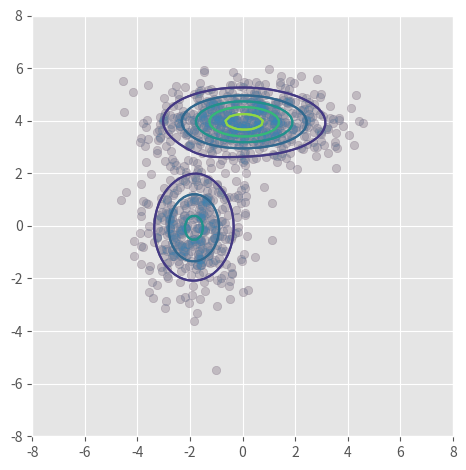

Write the Python code that produced this figure.
from scipy.stats import multivariate_normal as mvn
import numpy as np
import matplotlib.pyplot as plt
from numpy import matmul as mm
import matplotlib.pyplot as plt
import numpy as np
plt.style.use('ggplot')
np.random.seed(1234)

# create data set
n = 1000
_mus = np.array([[0, 4], [-2, 0]])
_sigmas = np.array([[[3, 0], [0, 0.5]], [[1, 0], [0, 2]]])
_pis = np.array([0.6, 0.4])
xs = np.concatenate([np.random.multivariate_normal(mu, sigma, int(pi*n)) for pi, mu, sigma in zip(_pis, _mus, _sigmas)])

# initial guesses for parameters
pis = np.random.random(2)
pis /= pis.sum()
mus = np.random.random((2, 2))
sigmas = np.array([np.eye(2)] * 2)


def em_gmm_orig(xs, pis, mus, sigmas, tol=0.01, max_iter=100):
    n, p = xs.shape
    k = len(pis)

    ll_old = 0
    for i in range(max_iter):
        ll_new = 0

        # E-step
        ws = np.zeros((k, n))
        for j in range(len(mus)):
            for i in range(n):
                ws[j, i] = pis[j] * mvn(mus[j], sigmas[j]).pdf(xs[i])
        ws /= ws.sum(0)

        # M-step
        pis = np.zeros(k)
        for j in range(len(mus)):
            for i in range(n):
                pis[j] += ws[j, i]
        pis /= n

        mus = np.zeros((k, p))
        for j in range(k):
            for i in range(n):
                mus[j] += ws[j, i] * xs[i]
            mus[j] /= ws[j, :].sum()

        sigmas = np.zeros((k, p, p))
        for j in range(k):
            for i in range(n):
                ys = np.reshape(xs[i] - mus[j], (2, 1))
                sigmas[j] += ws[j, i] * np.dot(ys, ys.T)
            sigmas[j] /= ws[j, :].sum()

        # update complete log likelihoood
        ll_new = 0.0
        for i in range(n):
            s = 0
            for j in range(k):
                s += pis[j] * mvn(mus[j], sigmas[j]).pdf(xs[i])
            ll_new += np.log(s)

        if np.abs(ll_new - ll_old) < tol:
            break
        ll_old = ll_new

    return pis, mus, sigmas


def em_gmm_vect(xs, pis, mus, sigmas, tol=0.01, max_iter=100):
    n, p = xs.shape
    k = len(pis)

    ll_old = 0
    for i in range(max_iter):
        ll_new = 0

        # E-step
        ws = np.zeros((k, n))
        for j in range(k):
            ws[j, :] = pis[j] * mvn(mus[j], sigmas[j]).pdf(xs)
        ws /= ws.sum(0)

        # M-step
        pis = ws.sum(axis=1)
        pis /= n

        mus = np.dot(ws, xs)
        mus /= ws.sum(1)[:, None]

        sigmas = np.zeros((k, p, p))
        for j in range(k):
            ys = xs - mus[j, :]
            sigmas[j] = (ws[j, :, None, None] * mm(ys[:, :, None], ys[:, None, :])).sum(axis=0)
        sigmas /= ws.sum(axis=1)[:, None, None]

        # update complete log likelihood
        ll_new = 0
        for pi, mu, sigma in zip(pis, mus, sigmas):
            ll_new += pi*mvn(mu, sigma).pdf(xs)
        ll_new = np.log(ll_new).sum()

        if np.abs(ll_new - ll_old) < tol:
            break
        ll_old = ll_new

    return pis, mus, sigmas


def plot_result(pis, mus, sigmas, filename):
    intervals = 101
    ys = np.linspace(-8, 8, intervals)
    X, Y = np.meshgrid(ys, ys)
    _ys = np.vstack([X.ravel(), Y.ravel()]).T

    z = np.zeros(len(_ys))
    for pi, mu, sigma in zip(pis, mus, sigmas):
        z += pi*mvn(mu, sigma).pdf(_ys)
    z = z.reshape((intervals, intervals))

    # ax = plt.subplot(111)
    ax = plt.subplot()
    plt.scatter(xs[:, 0], xs[:, 1], alpha=0.2)
    plt.contour(X, Y, z)
    # plt.contour(X, Y, z, N=10)
    # plt.axis([-8, 6, -6, 8])
    ax.axes.set_aspect('equal')
    plt.tight_layout()

    plt.savefig(filename)


pis1, mus1, sigmas1 = em_gmm_orig(xs, pis, mus, sigmas)
plot_result(pis=pis1, mus=mus1, sigmas=sigmas1, filename="one_more_org.png")

pis2, mus2, sigmas2 = em_gmm_vect(xs, pis, mus, sigmas)
plot_result(pis=pis2, mus=mus2, sigmas=sigmas2, filename="one_more_vec.png")
